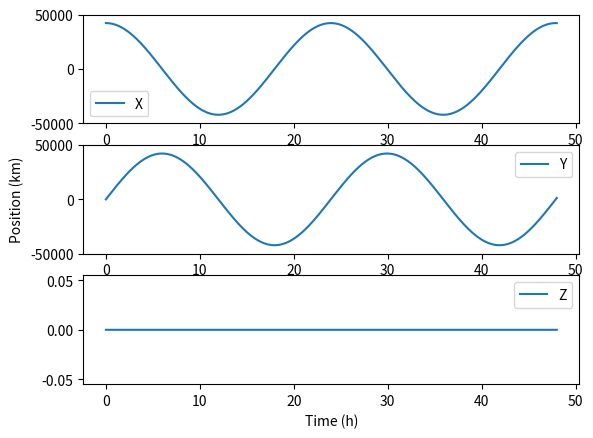
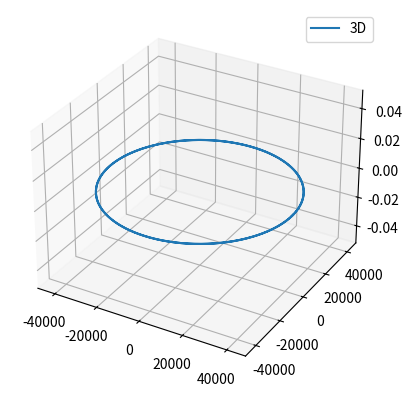

Source code (Python) for these figures, in order:
import numpy as np
from scipy.integrate import solve_ivp as solver
import matplotlib.pyplot as plt
    
class SimpleOrbit():
    def __init__(self,mu=398_600,R=6_378,g=9.807,initial_condition=[42_164,0,0,0,3.075,0]):
        self.mu = mu
        self.R  = R
        self.g  = g
        
        self.initial_condition = initial_condition

    def equation_of_motion(self,t,y):
        """
        Variables:
        t:  time
        y:  state (X,Y,Z,vx,vy,vz)
        dy: state (vx,vy,vz,ax,ay,az)
        """

        X,Y,Z,vx,vy,vz = y

        r = np.sqrt(X**2 + Y**2 + Z**2)

        v = np.array([vx,vy,vz])
        a = -(self.mu/r**3)*np.array([X,Y,Z])
        
        dy = np.concatenate((v,a))

        return dy

    def simulate(self,times=(0,48*3600),step=10):
        solution        = solver(self.equation_of_motion,times,self.initial_condition,method='DOP853',max_step=step)
        self.time       = solution.t
        self.X, self.Y, self.Z, self.Vx, self.Vy, self.Vz = solution.y

    def plot_results(self):
        plt.figure(1)
        plt.subplot(311)
        plt.plot(self.time/3600,self.X,label='X')
        plt.ylim([-50_000,50_000])
        plt.legend()

        plt.subplot(312)
        plt.plot(self.time/3600,self.Y,label='Y')
        plt.ylim([-50_000,50_000])
        plt.ylabel("Position (km)")
        plt.legend()

        plt.subplot(313)
        plt.plot(self.time/3600,self.Z,label='Z')
        plt.xlabel("Time (h)")
        plt.legend()

        tri = plt.figure(3)
        ax = tri.add_subplot(111,projection='3d')
        ax.plot(self.X,self.Y,self.Z, label='3D')
        ax.legend()

        plt.show()


def main():
    System = SimpleOrbit()
    System.simulate()
    System.plot_results()


if __name__ == "__main__":
    main()